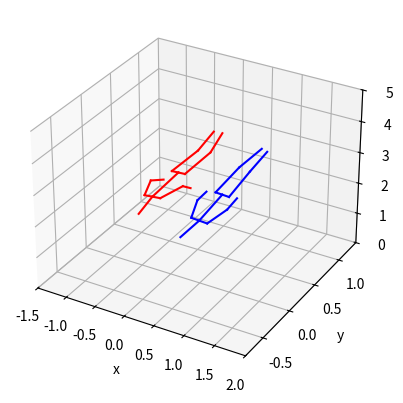

Write Python code to recreate this figure.
import matplotlib.pyplot as plt
import numpy as np
def show3Dpose(keypoints = None): # blue, orange
  # keypoints=[[
  # [860, 447, 0, 0.9641304016113281],[877, 523, 0, 0.9224069118499756], [818, 523, 0, 0.9375095367431641], [801, 624, 0, 0.976944625377655], [784, 717, 0, 0.979868471622467], [936, 523, 0, 0.9507156014442444], [953, 624, 0, 1.0098296403884888], [961, 708, 0, 0.9620855450630188], [826, 725, 0, 0.9514967799186707], [826, 869, 0, 0.9408767223358154], [826, 1004, 0, 0.8555393815040588], [911, 725, 0, 0.8678263425827026], [919, 877, 0, 0.9099177122116089],  [902, 1004, 0, 0.9049795866012573], [852, 430, 0, 1.0288584232330322], [877, 430, 0, 0.9900329113006592], [835, 438, 0, 0.5664052963256836],
  # [902, 447, 0, 0.9955519437789917]]]
#   pairs = [[0, 1], [0, 14], [0, 15], [1, 2], [1, 5], [1, 8], [1, 11], [2, 3], [3, 4], [5, 6], [6, 7], [8, 9], [9, 10],
#            [11, 12], [12, 13], [14, 16], [15, 17]]
#   I = np.array([0, 1, 2, 3, 4, 5, 6, 7, 8, 9, 0, 11, 12, 13, 14, 15, 16, 17])

    pairs = [[0,1], [0,2], [0,9], [0,3], 
            [3,4], [4,5], 
            [9,10], [10,11], 
            [2,6], [6,7], [7,8], 
            [2,12], [12,13], [13,14]]
    colors = ['r', 'b', 'g', 'y', 'c', 'm']

    # keypoints = np.array([[[ 25.00901413, -45.19756317, 263.42910767,   1.        ],
    #     [ 26.56303406, -71.15634918, 252.17424011,   1.        ],
    #     [ 21.98304749,   3.50263977, 276.67953491,   1.        ],
    #     [ 38.80086517, -40.52055359, 264.87020874,   1.        ],
    #     [ 46.85009766, -13.96831322, 266.86895752,   1.        ],
    #     [ 33.80112457, -10.64038754, 247.04275513,   1.        ],
    #     [ 33.99029541,   3.24306965, 277.63787842,   1.        ],
    #     [ 35.70560074,  51.34352493, 282.99432373,   1.        ],
    #     [ 30.23616791,  82.58894348, 300.46981812,   1.        ],
    #     [ 11.97229958, -41.03090286, 264.28591919,   1.        ],
    #     [  0.5637989 , -14.81371498, 273.96826172,   1.        ],
    #     [  1.42970276,   4.4333415 , 264.99734497,   1.        ],
    #     [  9.97585011,   3.76220918, 275.72119141,   1.        ],
    #     [ 10.52076149,  50.29183578, 282.75863647,   1.        ],
    #     [  9.82186413,  82.58624268, 301.5163269 ,   1.        ]],

    #    [[ 60.78172302, -61.30197906, 274.2387085 ,   1.        ],
    #     [ 56.09085846, -82.96670532, 260.33200073,   1.        ],
    #     [ 60.59460449, -12.78677559, 290.79223633,   1.        ],
    #     [ 71.2431488 , -56.15250397, 268.39697266,   1.        ],
    #     [ 82.63288879, -25.55602646, 267.75082397,   1.        ],
    #     [ 63.1686821 , -17.39288521, 262.12194824,   1.        ],
    #     [ 68.67262268, -10.64646149, 284.74325562,   1.        ],
    #     [ 63.30794907,  39.35305023, 292.00506592,   1.        ],
    #     [ 63.12442017,  71.84120941, 304.03265381,   1.        ],
    #     [ 52.4719162 , -61.32591248, 283.17684937,   1.        ],
    #     [ 46.18539047, -41.73874664, 302.09823608,   1.        ],
    #     [ 40.42707825, -26.99537277, 295.07647705,   1.        ],
    #     [ 52.51663971, -14.92708969, 296.84118652,   1.        ],
    #     [ 47.92991638,  31.20150948, 309.20684814,   1.        ],
    #     [ 55.52284622,  64.64589691, 321.80532837,   1.        ]]])

    # keypoints = np.array([[[ 15.2497282 , -43.52009201, 260.42156982,   1.        ],
    #     [ 21.17174911, -66.96614075, 249.245224  ,   1.        ],
    #     [ 16.27303886,   5.36421585, 272.97131348,   1.        ],
    #     [ 28.06996918, -40.16696548, 264.34014893,   1.        ],
    #     [ 39.96214294, -13.06035614, 271.05725098,   1.        ],
    #     [ 43.48194885,   6.14093685, 259.89758301,   1.        ],
    #     [ 27.87545967,   3.39921474, 275.44790649,   1.        ],
    #     [ 34.36672592,  52.34024429, 277.37023926,   1.        ],
    #     [ 33.10439301,  83.81509399, 293.24963379,   1.        ],
    #     [  2.04553318, -37.88278961, 258.24383545,   1.        ],
    #     [ -7.58691978,  -9.79081631, 262.35873413,   1.        ],
    #     [ -2.43239594,   9.3167448 , 259.55950928,   1.        ],
    #     [  4.67062187,   7.32921648, 270.49472046,   1.        ],
    #     [  8.24165058,  54.00278091, 278.82333374,   1.        ],
    #     [  5.95851421,  84.08163452, 300.17004395,   1.        ]],

    #    [[ 54.72697067, -59.54101562, 269.74484253,   1.        ],
    #     [ 49.46401215, -75.15068054, 250.40583801,   1.        ],
    #     [ 56.72661591, -22.08590889, 294.70834351,   1.        ],
    #     [ 66.19210052, -55.86257172, 269.54544067,   1.        ],
    #     [ 86.74597168, -35.14614105, 280.93518066,   1.        ],
    #     [ 71.45569611, -22.9529953 , 269.28131104,   1.        ],
    #     [ 63.9187088 , -20.66139603, 290.6854248 ,   1.        ],
    #     [ 64.84761047,  29.0389843 , 286.16036987,   1.        ],
    #     [ 64.25782776,  65.44574738, 292.8092041 ,   1.        ],
    #     [ 44.69051743, -60.42218018, 277.60632324,   1.        ],
    #     [ 25.49183273, -45.85399246, 291.78121948,   1.        ],
    #     [ 25.1590786 , -29.28782082, 282.60794067,   1.        ],
    #     [ 49.5344429 , -23.51041985, 298.73129272,   1.        ],
    #     [ 59.34932327,  22.95825768, 307.10995483,   1.        ],
    #     [ 72.05912018,  61.19510651, 306.381073  ,   1.        ]]])


    keypoints = np.array([[[-25.32042122,  -5.0493679 , 247.91031647],
        [-20.62604141, -33.82218552, 240.01654053],
        [-26.07524872,  42.50642776, 253.65687561],
        [-12.16228867,  -4.7557869 , 249.85353088],
        [  0.99947357,  21.89403534, 255.07112122],
        [  4.17685699,  32.53925705, 234.25080872],
        [-14.47108269,  42.2028656 , 255.58677673],
        [-12.69919014,  88.01116943, 259.17358398],
        [-20.479702  , 119.48391724, 273.46081543],
        [-38.47855377,  -5.34294891, 245.96710205],
        [-51.51763916,  19.09983063, 249.1000061 ],
        [-42.58155441,  32.71099854, 236.28390503],
        [-37.67937469,  42.80998993, 251.72695923],
        [-35.01816559,  88.47117615, 252.95117188],
        [-38.29484177, 122.39027405, 265.25323486]],

       [[ 85.62221909, -39.36849785, 287.62809753],
        [ 81.87574768, -68.13658905, 279.66595459],
        [ 83.8563385 ,   3.8911891 , 301.0194397 ],
        [ 96.61167908, -37.18325806, 281.48620605],
        [102.45167542,  -7.86602545, 282.20401001],
        [ 97.03630829,  16.44339371, 277.41680908],
        [ 93.00309753,   6.07825279, 295.39608765],
        [ 85.1698761 ,  53.94876862, 299.44515991],
        [ 85.2374649 ,  86.99687195, 314.30126953],
        [ 74.63275909, -41.55373764, 293.76998901],
        [ 60.03259277, -14.93273163, 299.23492432],
        [ 55.48352051,   6.2288065 , 291.27648926],
        [ 74.70957184,   1.7041254 , 306.64279175],
        [ 70.67300415,  50.01367188, 311.00048828],
        [ 76.9160614 ,  85.97093201, 321.19519043]]])

    # keypoints = np.array([[[ 2.48628349e+01, -4.97450829e+01,  2.64401825e+02,
    #       1.74069500e+00],
    #     [ 2.67061768e+01, -7.49908447e+01,  2.53705505e+02,
    #       1.48825777e+00],
    #     [ 2.16436234e+01,  5.11735964e+00,  2.76565033e+02,
    #       1.41492033e+00],
    #     [ 4.13237000e+01, -4.75992126e+01,  2.66035065e+02,
    #       1.65041494e+00],
    #     [ 4.65140114e+01, -1.63172417e+01,  2.65157654e+02,
    #       1.65842009e+00],
    #     [ 3.33265533e+01, -1.99236202e+01,  2.51327209e+02,
    #       1.61241210e+00],
    #     [ 3.35459747e+01,  5.53277206e+00,  2.75187408e+02,
    #       1.38976610e+00],
    #     [ 3.43805351e+01,  4.95814476e+01,  2.81778503e+02,
    #       1.80579519e+00],
    #     [ 3.33407326e+01,  8.12846451e+01,  2.95710571e+02,
    #       1.62353957e+00],
    #     [ 8.67660618e+00, -4.48046837e+01,  2.62880341e+02,
    #       1.64758992e+00],
    #     [-2.28757167e+00, -1.40742502e+01,  2.71517029e+02,
    #       1.85111928e+00],
    #     [-4.71098948e+00,  8.63689613e+00,  2.69648224e+02,
    #       1.66115320e+00],
    #     [ 8.18070126e+00,  3.56401157e+00,  2.77723633e+02,
    #       1.48763967e+00],
    #     [ 7.27120972e+00,  4.92885056e+01,  2.83344086e+02,
    #       1.69040275e+00],
    #     [ 7.76002979e+00,  7.57677460e+01,  2.94968140e+02,
    #       1.76610029e+00]],

    #    [[ 1.54103256e+02, -6.28597794e+01,  2.77940247e+02,
    #       1.64263475e+00],
    #     [ 1.50635284e+02, -8.96095276e+01,  2.70730103e+02,
    #       1.69157827e+00],
    #     [ 1.54175873e+02, -1.18010206e+01,  2.87193359e+02,
    #       1.22403264e+00],
    #     [ 1.50643341e+02, -5.48135185e+01,  2.74418762e+02,
    #       9.37303722e-01],
    #     [ 1.52146210e+02, -1.95528584e+01,  2.72727264e+02,
    #       7.97131896e-01],
    #     [ 1.58899841e+02, -1.40908699e+01,  2.72277832e+02,
    #       6.10993803e-01],
    #     [ 1.47577744e+02, -9.04673386e+00,  2.82818390e+02,
    #       1.15627337e+00],
    #     [ 1.33627579e+02,  3.60037422e+01,  2.90308716e+02,
    #       1.24417353e+00],
    #     [ 1.25412071e+02,  7.18590012e+01,  2.93614258e+02,
    #       1.21572614e+00],
    #     [ 1.61600662e+02, -6.18801346e+01,  2.88553009e+02,
    #       1.49114060e+00],
    #     [ 1.65306808e+02, -3.62557983e+01,  2.96434692e+02,
    #       4.87738431e-01],
    #     [ 1.56446487e+02, -2.99624805e+01,  2.98153687e+02,
    #       2.18887404e-01],
    #     [ 1.58745056e+02, -1.47428303e+01,  2.90322937e+02,
    #       1.01946902e+00],
    #     [ 1.59111664e+02,  2.85662632e+01,  2.94753296e+02,
    #       1.07494485e+00],
    #     [ 1.69719940e+02,  6.20098000e+01,  2.90530518e+02,
    #       1.17110717e+00]]])


    keypoints = np.array(keypoints)[:, :, :3] / 100.0
    for i in range(keypoints.shape[0]):
        keypoints[i,0,:3] = (np.array(keypoints[i,3,:3]) + np.array(keypoints[i,9,:3])) / 2
    
    ax = plt.subplot(projection='3d')
    RADIUS = 1.5 # space around the subject
    # xroot, yroot, zroot = keypoints[0,0], keypoints[0,1], keypoints[0,2]
    # ax.set_xlim3d([-RADIUS+xroot, RADIUS+xroot])
    # ax.set_zlim3d([-RADIUS+zroot, RADIUS+zroot])
    # ax.set_ylim3d([-RADIUS+yroot, RADIUS+yroot])

    # min_x = np.min(keypoints[:, :, 0])
    # max_x = np.max(keypoints[:, :, 0])
    # min_y = np.min(keypoints[:, :, 1])
    # max_y = np.max(keypoints[:, :, 1])
    # min_z = np.min(keypoints[:, :, 2])
    # max_z = np.max(keypoints[:, :, 2])

    ax.set_xlim3d([- RADIUS, 2])
    # ax.set_ylim3d([- RADIUS, RADIUS])
    ax.set_zlim3d([0, 5])

    idx = 0
    for keypoint in keypoints:
        for pair in pairs:
            x, y, z = [np.array([keypoint[pair[0], j], keypoint[pair[1], j]]) for j in range(3)]
            if x[0] == 0.0 or y[0] == 0.0 or z[0] == 0.0 \
                 or x[1] == 0.0 or y[1] == 0.0 or z[1] == 0.0:
                 continue
            ax.plot(x, y, z, lw=1.5, c=(colors[idx]))  # 左右两边的骨骼以不同的颜色展示
        idx += 1

        ax.set_xlabel("x")
        ax.set_ylabel("y")
        ax.set_zlabel("z")

        # Get rid of the ticks and tick labels
        # ax.set_xticks([])
        # ax.set_yticks([])
        # ax.set_zticks([])

        # ax.get_xaxis().set_ticklabels([])
        # ax.get_yaxis().set_ticklabels([])
        # ax.set_zticklabels([])

        # Get rid of the panes (actually, make them white)
        # white = (1.0, 1.0, 1.0, 0.0)
        # ax.w_xaxis.set_pane_color(white)
        # ax.w_yaxis.set_pane_color(white)
        # Keep z pane

        # Get rid of the lines in 3d
        # ax.w_xaxis.line.set_color(white)
        # ax.w_yaxis.line.set_color(white)
        # ax.w_zaxis.line.set_color(white)
    plt.show()

if __name__ == "__main__":
    show3Dpose()